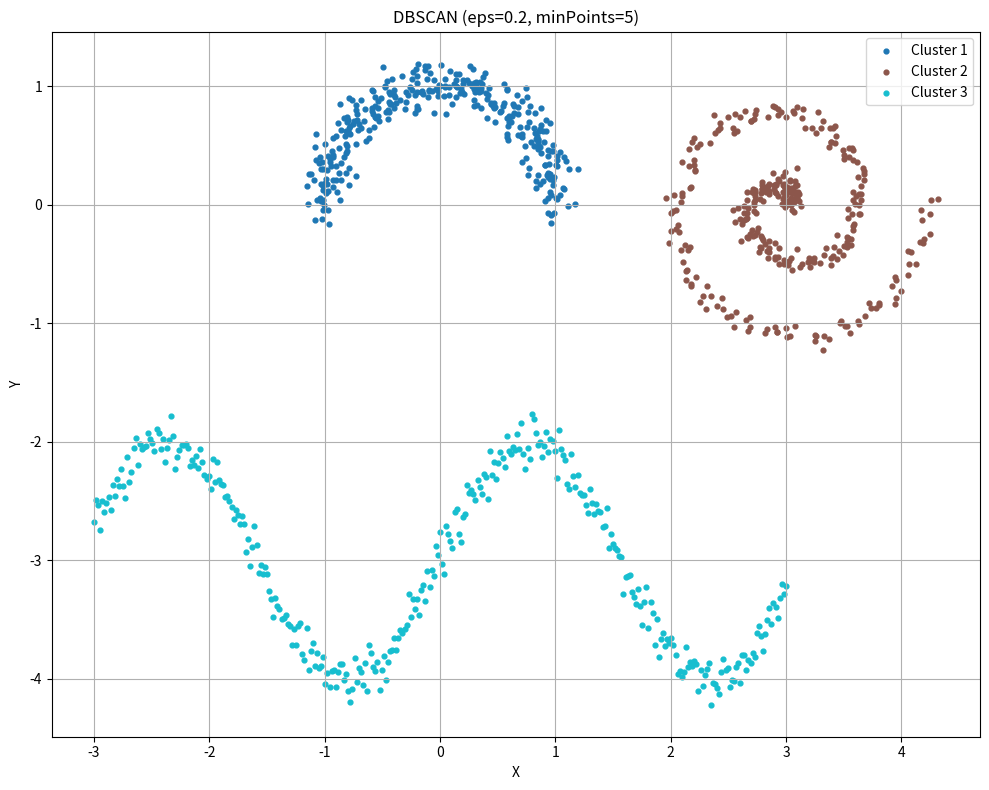
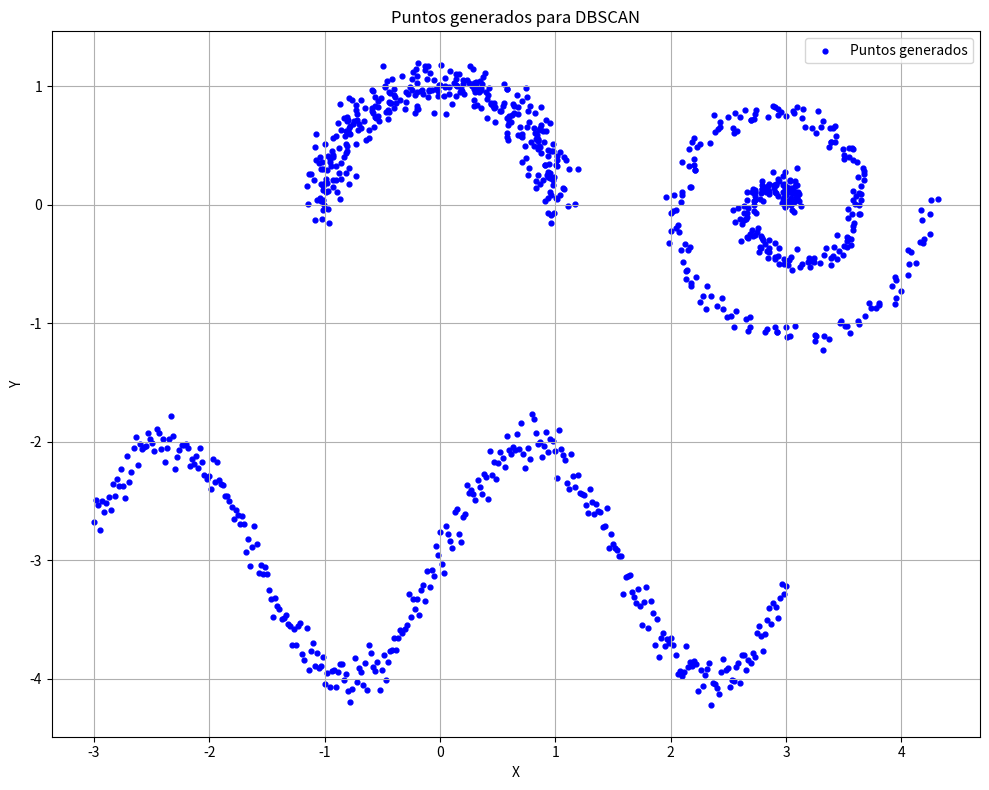

Generate these figures, in order, with matplotlib:
from collections import deque

import matplotlib
import matplotlib.pyplot as plt
import numpy as np


matplotlib.use("Agg")

EPSILON = 0.2
MIN_POINTS = 5
POINTS_PER_SHAPE = 333
NOISE = -1
UNCLASSIFIED = 0


def generate_points():
    np.random.seed()

    # Forma 1: luna creciente
    t1 = np.linspace(0, np.pi, POINTS_PER_SHAPE)
    x1 = np.cos(t1) + np.random.normal(0, 0.1, len(t1))
    y1 = np.sin(t1) + np.random.normal(0, 0.1, len(t1))

    # Forma 2: espiral
    t2 = np.linspace(0, 4 * np.pi, POINTS_PER_SHAPE)
    r = 0.1 * t2
    x2 = r * np.cos(t2) + 3 + np.random.normal(0, 0.05, len(t2))
    y2 = r * np.sin(t2) + np.random.normal(0, 0.05, len(t2))

    # Forma 3: curva seno, incluye coordenadas negativas
    x3 = np.linspace(-3, 3, POINTS_PER_SHAPE)
    y3 = np.sin(2 * x3) - 3 + np.random.normal(0, 0.1, len(x3))

    x = np.concatenate([x1, x2, x3])
    y = np.concatenate([y1, y2, y3])

    plt.figure(figsize=(10, 8))
    plt.scatter(x, y, s=12, color="blue", label="Puntos generados")
    plt.title("Puntos generados para DBSCAN")
    plt.xlabel("X")
    plt.ylabel("Y")
    plt.grid(True)
    plt.legend(loc="best")
    plt.tight_layout()
    plt.savefig("puntos_generados.png", dpi=300)

    return np.column_stack((x, y))


def squared_distance(point_a, point_b):
    dx = float(point_a[0]) - float(point_b[0])
    dy = float(point_a[1]) - float(point_b[1])
    return dx * dx + dy * dy


def get_neighbors(points, point_index, epsilon):
    eps_squared = epsilon * epsilon
    return [
        idx
        for idx, point in enumerate(points)
        if squared_distance(points[point_index], point) <= eps_squared
    ]


def print_assignments(iteration, action, labels, points):
    print(f"Iteracion {iteration}: {action}")
    print("Puntos (id - x - y - grupo):")
    for idx, point in enumerate(points):
        label = labels[idx]
        group = (
            "SIN_ASIGNAR"
            if label == UNCLASSIFIED
            else "RUIDO"
            if label == NOISE
            else label
        )
        print(f"\t{idx + 1}\t{float(point[0]):.6f}\t{float(point[1]):.6f}\t{group}")
    print("\n---\n")


def expand_cluster(
    points, labels, visited, seed_index, neighbors, cluster_id, epsilon, min_points
):
    labels[seed_index] = cluster_id
    seeds = deque(neighbors)

    while seeds:
        current_index = seeds.popleft()

        if not visited[current_index]:
            visited[current_index] = True
            current_neighbors = get_neighbors(points, current_index, epsilon)

            if len(current_neighbors) >= min_points:
                for neighbor_index in current_neighbors:
                    if neighbor_index not in seeds:
                        seeds.append(neighbor_index)

        if labels[current_index] in (UNCLASSIFIED, NOISE):
            labels[current_index] = cluster_id


def dbscan(points, epsilon, min_points):
    labels = [UNCLASSIFIED] * len(points)
    visited = [False] * len(points)
    cluster_id = 0
    iteration = 0

    print("DBSCAN")
    print(f"Total de puntos: {len(points)}")
    print(f"Epsilon: {epsilon}")
    print(f"minPoints: {min_points}")
    print("\n=== Puntos generados ===")
    print("id\tx\ty")
    for idx, point in enumerate(points):
        print(f"{idx + 1}\t{float(point[0]):.6f}\t{float(point[1]):.6f}")
    print("\n=== Asignacion de grupos por iteracion ===\n")

    for point_index in range(len(points)):
        if visited[point_index]:
            continue

        visited[point_index] = True
        neighbors = get_neighbors(points, point_index, epsilon)

        if len(neighbors) < min_points:
            labels[point_index] = NOISE
            action = (
                f"Punto {point_index + 1} marcado como RUIDO "
                f"({len(neighbors)} vecinos < minPoints)"
            )
        else:
            cluster_id += 1
            expand_cluster(
                points,
                labels,
                visited,
                point_index,
                neighbors,
                cluster_id,
                epsilon,
                min_points,
            )
            action = (
                f"Cluster {cluster_id} expandido desde punto {point_index + 1} "
                f"({len(neighbors)} vecinos iniciales)"
            )

        iteration += 1
        print_assignments(iteration, action, labels, points)

    print("=== Resumen final ===")
    print(f"Clusters encontrados: {cluster_id}")
    print(f"Outliers encontrados: {sum(1 for label in labels if label == NOISE)}")
    for current_cluster in range(1, cluster_id + 1):
        amount = sum(1 for label in labels if label == current_cluster)
        print(f"Cluster {current_cluster}: {amount} puntos")

    return labels, cluster_id


def save_plot(points, labels, cluster_count, output_path="dbscan_grafico.png"):
    plt.figure(figsize=(10, 8))
    cmap = plt.get_cmap("tab10", max(cluster_count, 1))

    for cluster_id in range(1, cluster_count + 1):
        cluster_points = np.array(
            [points[idx] for idx, label in enumerate(labels) if label == cluster_id]
        )
        if len(cluster_points) > 0:
            plt.scatter(
                cluster_points[:, 0],
                cluster_points[:, 1],
                s=12,
                color=cmap(cluster_id - 1),
                label=f"Cluster {cluster_id}",
            )

    noise_points = np.array(
        [points[idx] for idx, label in enumerate(labels) if label == NOISE]
    )
    if len(noise_points) > 0:
        plt.scatter(
            noise_points[:, 0],
            noise_points[:, 1],
            s=18,
            c="black",
            marker="x",
            label="Outliers",
        )

    plt.title(f"DBSCAN (eps={EPSILON}, minPoints={MIN_POINTS})")
    plt.xlabel("X")
    plt.ylabel("Y")
    plt.grid(True)
    plt.legend(loc="best")
    plt.tight_layout()
    plt.savefig(output_path, dpi=300)
    plt.close()


def main():
    points = generate_points()
    labels, cluster_count = dbscan(points, EPSILON, MIN_POINTS)
    save_plot(points, labels, cluster_count)


if __name__ == "__main__":
    main()
